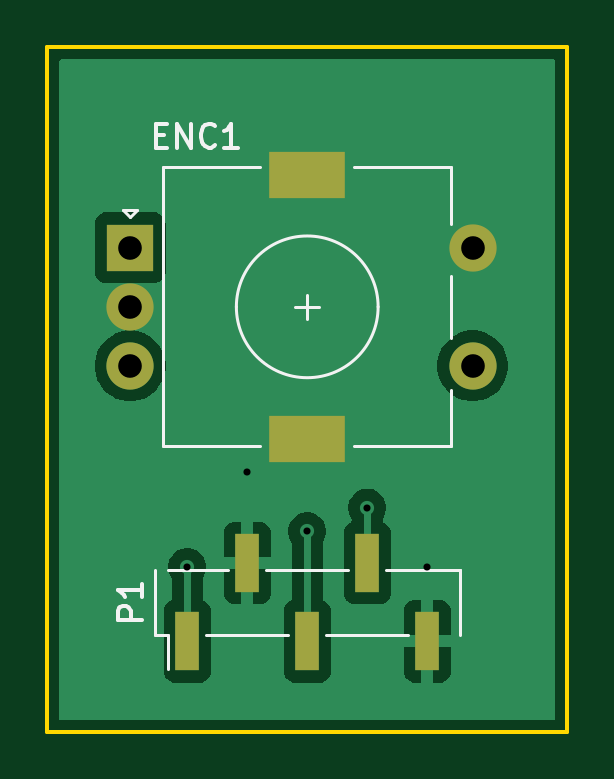
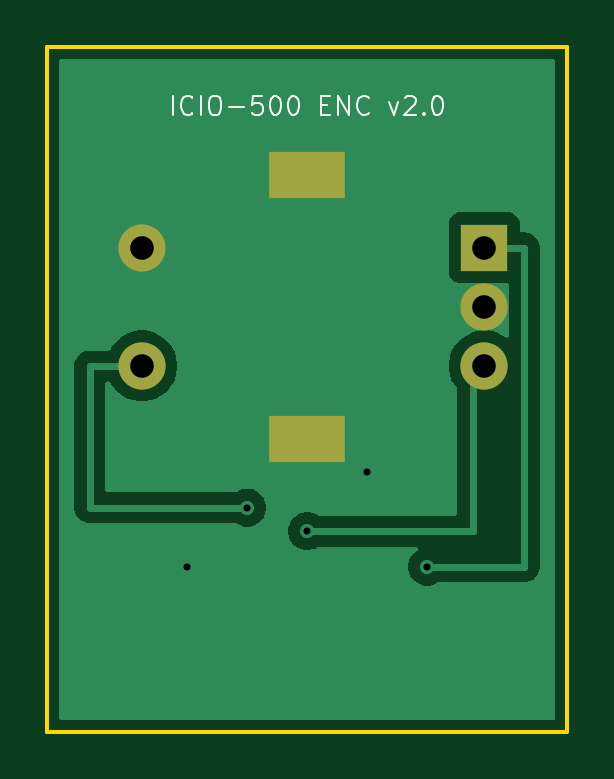
Circuit board: 10 layer files. Board 22.0 x 29.0 mm.
- bottom_copper: encoder_board-B_Cu.gbr (9809 bytes)
- bottom_mask: encoder_board-B_Mask.gbr (787 bytes)
- paste: encoder_board-B_Paste.gbr (494 bytes)
- bottom_silk: encoder_board-B_Silkscreen.gbr (7217 bytes)
- outline: encoder_board-Edge_Cuts.gbr (662 bytes)
- top_copper: encoder_board-F_Cu.gbr (16892 bytes)
- top_mask: encoder_board-F_Mask.gbr (967 bytes)
- paste: encoder_board-F_Paste.gbr (674 bytes)
- top_silk: encoder_board-F_Silkscreen.gbr (3682 bytes)
- drill: encoder_board.drl (639 bytes)

=== bottom_copper: encoder_board-B_Cu.gbr (9809 bytes, source omitted) ===
=== bottom_mask: encoder_board-B_Mask.gbr ===
G04 #@! TF.GenerationSoftware,KiCad,Pcbnew,10.0.5*
G04 #@! TF.CreationDate,2026-11-03T13:58:18-05:00*
G04 #@! TF.ProjectId,encoder_board,656e636f-6465-4725-9f62-6f6172642e6b,rev?*
G04 #@! TF.SameCoordinates,Original*
G04 #@! TF.FileFunction,Soldermask,Bot*
G04 #@! TF.FilePolarity,Negative*
%FSLAX46Y46*%
G04 Gerber Fmt 4.6, Leading zero omitted, Abs format (unit mm)*
G04 Created by KiCad (PCBNEW 10.0.5) date 2026-11-03 13:58:18*
%MOMM*%
%LPD*%
G01*
G04 APERTURE LIST*
%ADD10R,2.000000X2.000000*%
%ADD11C,2.000000*%
%ADD12R,3.200000X2.000000*%
G04 APERTURE END LIST*
D10*
G04 #@! TO.C,ENC1*
X3500000Y-8500000D03*
D11*
X3500000Y-13500000D03*
X3500000Y-11000000D03*
D12*
X11000000Y-5400000D03*
X11000000Y-16600000D03*
D11*
X18000000Y-13500000D03*
X18000000Y-8500000D03*
G04 #@! TD*
M02*

=== paste: encoder_board-B_Paste.gbr ===
G04 #@! TF.GenerationSoftware,KiCad,Pcbnew,10.0.5*
G04 #@! TF.CreationDate,2026-11-03T13:58:18-05:00*
G04 #@! TF.ProjectId,encoder_board,656e636f-6465-4725-9f62-6f6172642e6b,rev?*
G04 #@! TF.SameCoordinates,Original*
G04 #@! TF.FileFunction,Paste,Bot*
G04 #@! TF.FilePolarity,Positive*
%FSLAX46Y46*%
G04 Gerber Fmt 4.6, Leading zero omitted, Abs format (unit mm)*
G04 Created by KiCad (PCBNEW 10.0.5) date 2026-11-03 13:58:18*
%MOMM*%
%LPD*%
G01*
G04 APERTURE LIST*
G04 APERTURE END LIST*
M02*

=== bottom_silk: encoder_board-B_Silkscreen.gbr (7217 bytes, source omitted) ===
=== outline: encoder_board-Edge_Cuts.gbr ===
G04 #@! TF.GenerationSoftware,KiCad,Pcbnew,10.0.5*
G04 #@! TF.CreationDate,2026-11-03T13:58:18-05:00*
G04 #@! TF.ProjectId,encoder_board,656e636f-6465-4725-9f62-6f6172642e6b,rev?*
G04 #@! TF.SameCoordinates,Original*
G04 #@! TF.FileFunction,Profile,NP*
%FSLAX46Y46*%
G04 Gerber Fmt 4.6, Leading zero omitted, Abs format (unit mm)*
G04 Created by KiCad (PCBNEW 10.0.5) date 2026-11-03 13:58:18*
%MOMM*%
%LPD*%
G01*
G04 APERTURE LIST*
G04 #@! TA.AperFunction,Profile*
%ADD10C,0.150000*%
G04 #@! TD*
G04 APERTURE END LIST*
D10*
X0Y0D02*
X22000000Y0D01*
X0Y-29000000D02*
X0Y0D01*
X22000000Y0D02*
X22000000Y-29000000D01*
X22000000Y-29000000D02*
X0Y-29000000D01*
M02*

=== top_copper: encoder_board-F_Cu.gbr (16892 bytes, source omitted) ===
=== top_mask: encoder_board-F_Mask.gbr ===
G04 #@! TF.GenerationSoftware,KiCad,Pcbnew,10.0.5*
G04 #@! TF.CreationDate,2026-11-03T13:58:18-05:00*
G04 #@! TF.ProjectId,encoder_board,656e636f-6465-4725-9f62-6f6172642e6b,rev?*
G04 #@! TF.SameCoordinates,Original*
G04 #@! TF.FileFunction,Soldermask,Top*
G04 #@! TF.FilePolarity,Negative*
%FSLAX46Y46*%
G04 Gerber Fmt 4.6, Leading zero omitted, Abs format (unit mm)*
G04 Created by KiCad (PCBNEW 10.0.5) date 2026-11-03 13:58:18*
%MOMM*%
%LPD*%
G01*
G04 APERTURE LIST*
%ADD10R,1.000000X2.510000*%
%ADD11R,2.000000X2.000000*%
%ADD12C,2.000000*%
%ADD13R,3.200000X2.000000*%
G04 APERTURE END LIST*
D10*
G04 #@! TO.C,P1*
X5920000Y-25155000D03*
X8460000Y-21845000D03*
X11000000Y-25155000D03*
X13540000Y-21845000D03*
X16080000Y-25155000D03*
G04 #@! TD*
D11*
G04 #@! TO.C,ENC1*
X3500000Y-8500000D03*
D12*
X3500000Y-13500000D03*
X3500000Y-11000000D03*
D13*
X11000000Y-5400000D03*
X11000000Y-16600000D03*
D12*
X18000000Y-13500000D03*
X18000000Y-8500000D03*
G04 #@! TD*
M02*

=== paste: encoder_board-F_Paste.gbr ===
G04 #@! TF.GenerationSoftware,KiCad,Pcbnew,10.0.5*
G04 #@! TF.CreationDate,2026-11-03T13:58:18-05:00*
G04 #@! TF.ProjectId,encoder_board,656e636f-6465-4725-9f62-6f6172642e6b,rev?*
G04 #@! TF.SameCoordinates,Original*
G04 #@! TF.FileFunction,Paste,Top*
G04 #@! TF.FilePolarity,Positive*
%FSLAX46Y46*%
G04 Gerber Fmt 4.6, Leading zero omitted, Abs format (unit mm)*
G04 Created by KiCad (PCBNEW 10.0.5) date 2026-11-03 13:58:18*
%MOMM*%
%LPD*%
G01*
G04 APERTURE LIST*
%ADD10R,1.000000X2.510000*%
G04 APERTURE END LIST*
D10*
G04 #@! TO.C,P1*
X5920000Y-25155000D03*
X8460000Y-21845000D03*
X11000000Y-25155000D03*
X13540000Y-21845000D03*
X16080000Y-25155000D03*
G04 #@! TD*
M02*

=== top_silk: encoder_board-F_Silkscreen.gbr ===
G04 #@! TF.GenerationSoftware,KiCad,Pcbnew,10.0.5*
G04 #@! TF.CreationDate,2026-11-03T13:58:18-05:00*
G04 #@! TF.ProjectId,encoder_board,656e636f-6465-4725-9f62-6f6172642e6b,rev?*
G04 #@! TF.SameCoordinates,Original*
G04 #@! TF.FileFunction,Legend,Top*
G04 #@! TF.FilePolarity,Positive*
%FSLAX46Y46*%
G04 Gerber Fmt 4.6, Leading zero omitted, Abs format (unit mm)*
G04 Created by KiCad (PCBNEW 10.0.5) date 2026-11-03 13:58:18*
%MOMM*%
%LPD*%
G01*
G04 APERTURE LIST*
%ADD10C,0.150000*%
%ADD11C,0.120000*%
G04 APERTURE END LIST*
D10*
X3994819Y-24238094D02*
X2994819Y-24238094D01*
X2994819Y-24238094D02*
X2994819Y-23857142D01*
X2994819Y-23857142D02*
X3042438Y-23761904D01*
X3042438Y-23761904D02*
X3090057Y-23714285D01*
X3090057Y-23714285D02*
X3185295Y-23666666D01*
X3185295Y-23666666D02*
X3328152Y-23666666D01*
X3328152Y-23666666D02*
X3423390Y-23714285D01*
X3423390Y-23714285D02*
X3471009Y-23761904D01*
X3471009Y-23761904D02*
X3518628Y-23857142D01*
X3518628Y-23857142D02*
X3518628Y-24238094D01*
X3994819Y-22714285D02*
X3994819Y-23285713D01*
X3994819Y-22999999D02*
X2994819Y-22999999D01*
X2994819Y-22999999D02*
X3137676Y-23095237D01*
X3137676Y-23095237D02*
X3232914Y-23190475D01*
X3232914Y-23190475D02*
X3280533Y-23285713D01*
X4585714Y-3731009D02*
X4919047Y-3731009D01*
X5061904Y-4254819D02*
X4585714Y-4254819D01*
X4585714Y-4254819D02*
X4585714Y-3254819D01*
X4585714Y-3254819D02*
X5061904Y-3254819D01*
X5490476Y-4254819D02*
X5490476Y-3254819D01*
X5490476Y-3254819D02*
X6061904Y-4254819D01*
X6061904Y-4254819D02*
X6061904Y-3254819D01*
X7109523Y-4159580D02*
X7061904Y-4207200D01*
X7061904Y-4207200D02*
X6919047Y-4254819D01*
X6919047Y-4254819D02*
X6823809Y-4254819D01*
X6823809Y-4254819D02*
X6680952Y-4207200D01*
X6680952Y-4207200D02*
X6585714Y-4111961D01*
X6585714Y-4111961D02*
X6538095Y-4016723D01*
X6538095Y-4016723D02*
X6490476Y-3826247D01*
X6490476Y-3826247D02*
X6490476Y-3683390D01*
X6490476Y-3683390D02*
X6538095Y-3492914D01*
X6538095Y-3492914D02*
X6585714Y-3397676D01*
X6585714Y-3397676D02*
X6680952Y-3302438D01*
X6680952Y-3302438D02*
X6823809Y-3254819D01*
X6823809Y-3254819D02*
X6919047Y-3254819D01*
X6919047Y-3254819D02*
X7061904Y-3302438D01*
X7061904Y-3302438D02*
X7109523Y-3350057D01*
X8061904Y-4254819D02*
X7490476Y-4254819D01*
X7776190Y-4254819D02*
X7776190Y-3254819D01*
X7776190Y-3254819D02*
X7680952Y-3397676D01*
X7680952Y-3397676D02*
X7585714Y-3492914D01*
X7585714Y-3492914D02*
X7490476Y-3540533D01*
G04 #@! TO.C,P1*
D11*
X4540000Y-24880000D02*
X4540000Y-22120000D01*
X4540000Y-24880000D02*
X5110000Y-24880000D01*
X5110000Y-22120000D02*
X7650000Y-22120000D01*
X5110000Y-24880000D02*
X5110000Y-26350000D01*
X6730000Y-24880000D02*
X10190000Y-24880000D01*
X9270000Y-22120000D02*
X12730000Y-22120000D01*
X11810000Y-24880000D02*
X15270000Y-24880000D01*
X14350000Y-22120000D02*
X17460000Y-22120000D01*
X16890000Y-22120000D02*
X17460000Y-22120000D01*
X17460000Y-24880000D02*
X17460000Y-22120000D01*
G04 #@! TO.C,ENC1*
X3200000Y-6900000D02*
X3800000Y-6900000D01*
X3500000Y-7200000D02*
X3200000Y-6900000D01*
X3800000Y-6900000D02*
X3500000Y-7200000D01*
X4900000Y-5100000D02*
X4900000Y-16900000D01*
X9000000Y-5100000D02*
X4900000Y-5100000D01*
X9000000Y-16900000D02*
X4900000Y-16900000D01*
X10500000Y-11000000D02*
X11500000Y-11000000D01*
X11000000Y-10500000D02*
X11000000Y-11500000D01*
X13000000Y-5100000D02*
X17100000Y-5100000D01*
X17100000Y-5100000D02*
X17100000Y-7500000D01*
X17100000Y-9700000D02*
X17100000Y-12300000D01*
X17100000Y-14500000D02*
X17100000Y-16900000D01*
X17100000Y-16900000D02*
X13000000Y-16900000D01*
X14000000Y-11000000D02*
G75*
G02*
X8000000Y-11000000I-3000000J0D01*
G01*
X8000000Y-11000000D02*
G75*
G02*
X14000000Y-11000000I3000000J0D01*
G01*
G04 #@! TD*
M02*

=== drill: encoder_board.drl ===
M48
; DRILL file KiCad 10.0.5 date 2026-11-03T13:58:19
; FORMAT={-:-/ absolute / metric / decimal}
; #@! TF.CreationDate,2026-11-03T13:58:19-05:00
; #@! TF.GenerationSoftware,Kicad,Pcbnew,10.0.5
; #@! TF.FileFunction,MixedPlating,1,2
FMAT,2
METRIC
; #@! TA.AperFunction,Plated,PTH,ViaDrill
T1C0.300
; #@! TA.AperFunction,Plated,PTH,ComponentDrill
T2C1.000
; #@! TA.AperFunction,Plated,PTH,ComponentDrill
T3C1.500
%
G90
G05
T1
X5.92Y-22.0
X8.46Y-18.0
X11.0Y-20.5
X13.54Y-19.5
X16.08Y-22.0
T2
X3.5Y-8.5
X3.5Y-11.0
X3.5Y-13.5
X18.0Y-8.5
X18.0Y-13.5
T3
G00X10.35Y-5.4
M15
G01X11.65Y-5.4
M16
G05
G00X10.35Y-16.6
M15
G01X11.65Y-16.6
M16
G05
M30
